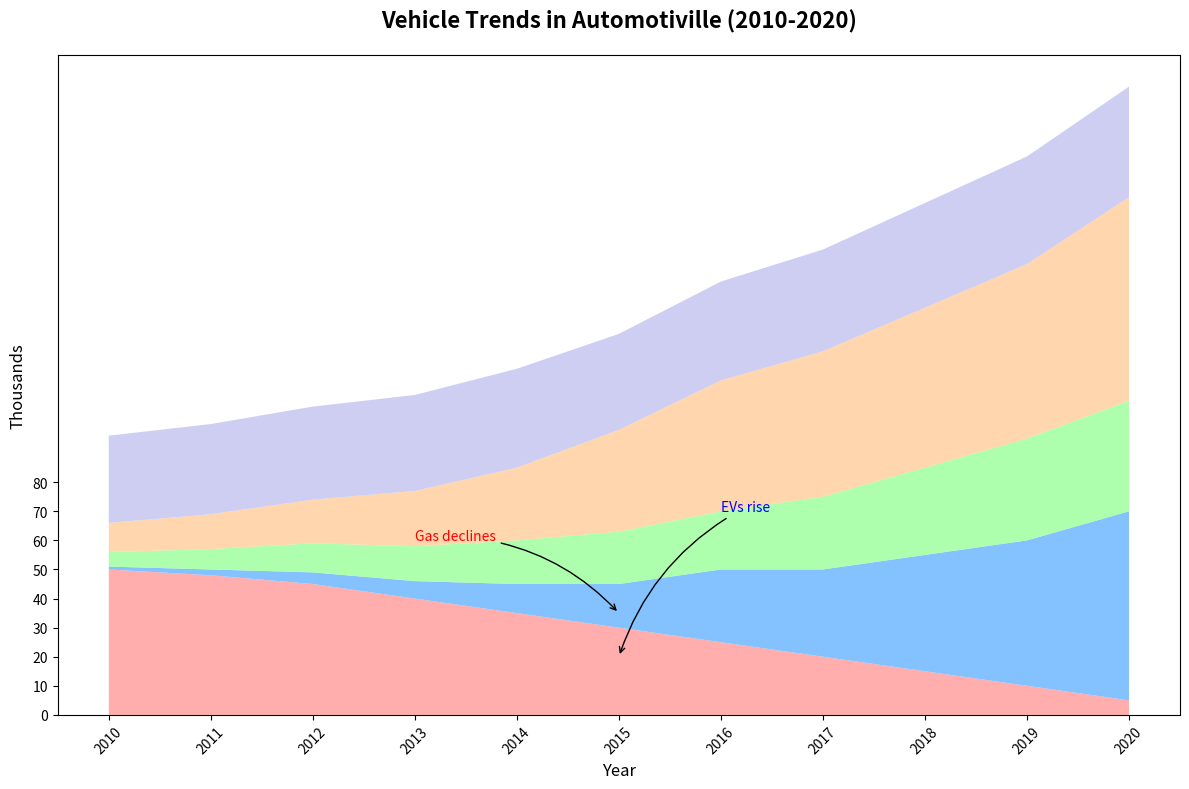

The script that saved this image:
import matplotlib.pyplot as plt
import numpy as np

years = np.arange(2010, 2021)
gas_vehicles = np.array([50, 48, 45, 40, 35, 30, 25, 20, 15, 10, 5])
electric_vehicles = np.array([1, 2, 4, 6, 10, 15, 25, 30, 40, 50, 65])
hybrid_vehicles = np.array([5, 7, 10, 12, 15, 18, 20, 25, 30, 35, 38])
bikes = np.array([10, 12, 15, 19, 25, 35, 45, 50, 55, 60, 70])
public_transport = np.array([30, 31, 32, 33, 34, 33, 34, 35, 36, 37, 38])

vehicle_data = np.vstack([gas_vehicles, electric_vehicles, hybrid_vehicles, bikes, public_transport])
colors = ['#ff9999', '#66b3ff', '#99ff99', '#ffcc99', '#c2c2f0']

fig, ax = plt.subplots(figsize=(12, 8))
ax.stackplot(years, vehicle_data, colors=colors, alpha=0.8)

ax.set_title('Vehicle Trends in Automotiville (2010-2020)', fontsize=16, fontweight='bold', pad=20)
ax.set_xlabel('Year', fontsize=12)
ax.set_ylabel('Thousands', fontsize=12)

plt.xticks(years, rotation=45)
plt.yticks(np.arange(0, 81, 10))

ax.annotate('EVs rise', xy=(2015, 20), xytext=(2016, 70),
            arrowprops=dict(facecolor='black', arrowstyle='->', connectionstyle='arc3,rad=.2'), fontsize=10, color='blue')

ax.annotate('Gas declines', xy=(2015, 35), xytext=(2013, 60),
            arrowprops=dict(facecolor='black', arrowstyle='->', connectionstyle='arc3,rad=-.2'), fontsize=10, color='red')

plt.tight_layout()
plt.show()
